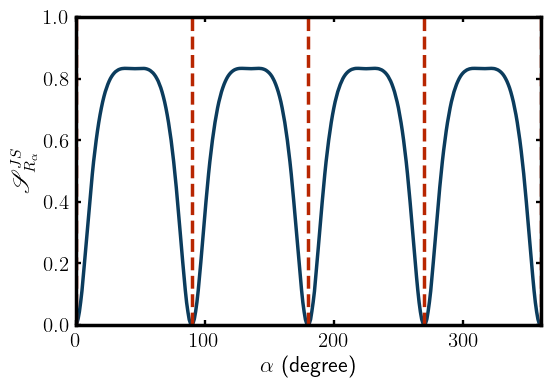

Data behind this chart, as committed beside it:
0.000000000000000000e+00, 0.000000000000000000e+00
1.000000000000000000e+00, 4.442722278631926203e-03
2.000000000000000000e+00, 1.962355933986431600e-02
3.000000000000000000e+00, 4.269875815332530022e-02
4.000000000000000000e+00, 7.457252413997560170e-02
5.000000000000000000e+00, 1.108717624573518634e-01
6.000000000000000000e+00, 1.564527586414304339e-01
7.000000000000000000e+00, 2.042207355119791956e-01
8.000000000000000000e+00, 2.524035384706845853e-01
9.000000000000000000e+00, 3.034371091717514846e-01
1.000000000000000000e+01, 3.513805802099980724e-01
1.100000000000000000e+01, 4.007301891747546141e-01
1.200000000000000000e+01, 4.459058579296462654e-01
1.300000000000000000e+01, 4.895516200256188055e-01
1.400000000000000000e+01, 5.303219903688495274e-01
1.500000000000000000e+01, 5.655841523233415824e-01
1.600000000000000000e+01, 5.994787582772018730e-01
1.700000000000000000e+01, 6.298886381447666993e-01
1.800000000000000000e+01, 6.575221166155995611e-01
1.900000000000000000e+01, 6.821172201881154917e-01
2.000000000000000000e+01, 7.041206770368098056e-01
2.100000000000000000e+01, 7.239767144368214336e-01
2.200000000000000000e+01, 7.412375596477588369e-01
2.300000000000000000e+01, 7.566393213383790783e-01
2.400000000000000000e+01, 7.692012123268203716e-01
2.500000000000000000e+01, 7.810844638609220070e-01
2.600000000000000000e+01, 7.910421612061311336e-01
2.700000000000000000e+01, 7.997768174923447493e-01
2.800000000000000000e+01, 8.068649543089794207e-01
2.900000000000000000e+01, 8.129229715186596650e-01
3.000000000000000000e+01, 8.179714828158450857e-01
3.100000000000000000e+01, 8.221983609724701214e-01
3.200000000000000000e+01, 8.252615450696273447e-01
3.300000000000000000e+01, 8.279373946588606259e-01
3.400000000000000000e+01, 8.298307552158112887e-01
3.500000000000000000e+01, 8.312499809734332779e-01
3.600000000000000000e+01, 8.321995986205638074e-01
3.700000000000000000e+01, 8.327401296620298154e-01
3.800000000000000000e+01, 8.329675617692757772e-01
3.900000000000000000e+01, 8.329910546306827923e-01
4.000000000000000000e+01, 8.327757750819498872e-01
4.100000000000000000e+01, 8.325957385542764877e-01
4.200000000000000000e+01, 8.323396526236698234e-01
4.300000000000000000e+01, 8.320278917151335829e-01
4.400000000000000000e+01, 8.318055767685548219e-01
4.500000000000000000e+01, 8.318063371779571558e-01
4.600000000000000000e+01, 8.319391737566432798e-01
4.700000000000000000e+01, 8.320946656151122500e-01
4.800000000000000000e+01, 8.323596845386150855e-01
4.900000000000000000e+01, 8.325575199785195668e-01
5.000000000000000000e+01, 8.327844494626870375e-01
5.100000000000000000e+01, 8.329122936276700528e-01
5.200000000000000000e+01, 8.329753642558512805e-01
5.300000000000000000e+01, 8.327243566754143345e-01
5.400000000000000000e+01, 8.322679758883909651e-01
5.500000000000000000e+01, 8.312892684666650656e-01
5.600000000000000000e+01, 8.298262032669332378e-01
5.700000000000000000e+01, 8.279670983580400545e-01
5.800000000000000000e+01, 8.253502189518475696e-01
5.900000000000000000e+01, 8.219703981459911546e-01
6.000000000000000000e+01, 8.181277162306228590e-01
... 300 more rows
